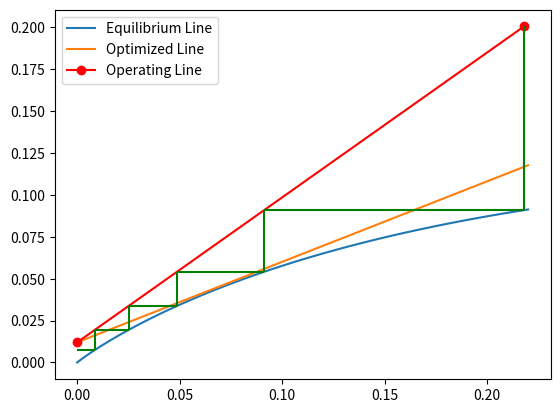

This chart was generated by the following Python code:
import numpy as np
import math
import matplotlib.pyplot as plt
x = [0.0050, 0.0164, 0.0252, 0.0349, 0.0455, 0.0722]
# xeq=np.array([0.000,0.22])
# yeq=0.624409+0.628250*(pow(xeq,1.5))+0.624409*(np.exp(xeq))
x11 = np.linspace(0.000, 0.22, 100) 
plt.plot(x11, -0.997398-1.493892*(pow(x11,1.5))+0.997398*np.exp(x11),label='Equilibrium Line')
plt.plot(x11, 0.480326*x11 + 0.0120048,label='Optimized Line')
# xeq=xeq.tolist()
# yeq=yeq.tolist()
y = [0.0054, 0.0210, 0.0320, 0.0420, 0.0533, 0.0800]
x1 = 0
x2 = 0.21799
y1 = 0.0120048
y2 = 0.2004799
ex = [x1, x2]
ey = [y1, y2]
m=((y2-y1)/(x2-x1))
c=0.0120048
# print(m)
plt.plot(ex, ey, 'ro-',label='Operating Line')
#plt.plot(xeq, yeq, 'bo-')
p= -0.997398-1.493892*(pow(ex[1],1.5))+0.997398*math.exp(ex[1])
plt.vlines(ex[1],ymin=p,ymax=ey[1],colors='green') # Q(ex[1],ey[1]) se niche A(ex[1],p)
q=(p-c)/m # A(ex[1],p) se left B(q,p)
plt.hlines(y=p,xmin=q,xmax=ex[1],colors='green')
r=-0.997398-1.493892*(pow(q,1.5))+0.997398*math.exp(q) # B(q,p) se niche C(q,r)
plt.vlines(q,ymin=r,ymax=p,colors='green')
s=(r-c)/m # C(q,r) se left D(s,r)
plt.hlines(y=r,xmin=s,xmax=q,colors='green')
t=-0.997398-1.493892*(pow(s,1.5))+0.997398*math.exp(s) # D(s,r) se niche C(s,t)
plt.vlines(s,ymin=t,ymax=r,colors='green')
u=(t-c)/m
plt.hlines(t,xmin=u,xmax=s,colors='green')
v=-0.997398-1.493892*(pow(u,1.5))+0.997398*math.exp(u) # D(s,r) se niche C(s,t)
plt.vlines(u,ymin=v,ymax=t,colors='green')
w=(v-c)/m
plt.hlines(v,xmin=w,xmax=u,colors='green')
x=-0.997398-1.493892*(pow(w,1.5))+0.997398*math.exp(w) # D(s,r) se niche C(s,t)
plt.vlines(w,ymin=x,ymax=v,colors='green')
y=(x-c)/m
plt.hlines(x,xmin=ex[0],xmax=w,colors='green')
plt.legend(loc='upper left')
plt.show()
